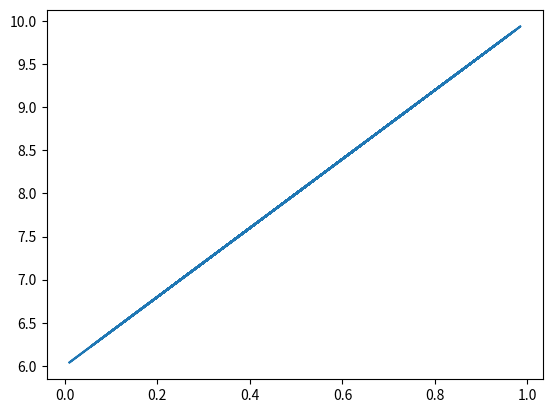

Reproduce this figure in Python.
import numpy as np
import matplotlib.pyplot as plt
import pandas as pd


x = np.random.random(100)
y=4*x+6

plt.plot(x,y)
plt.show()